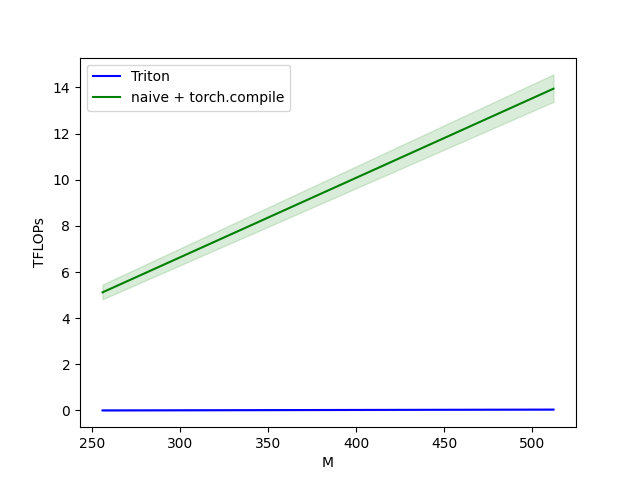

Source data for this figure (header and first rows):
M, N, K, Triton, naive + torch.compile
256, 256, 256, 0.003759, 5.12
512, 512, 512, 0.03922, 13.94
